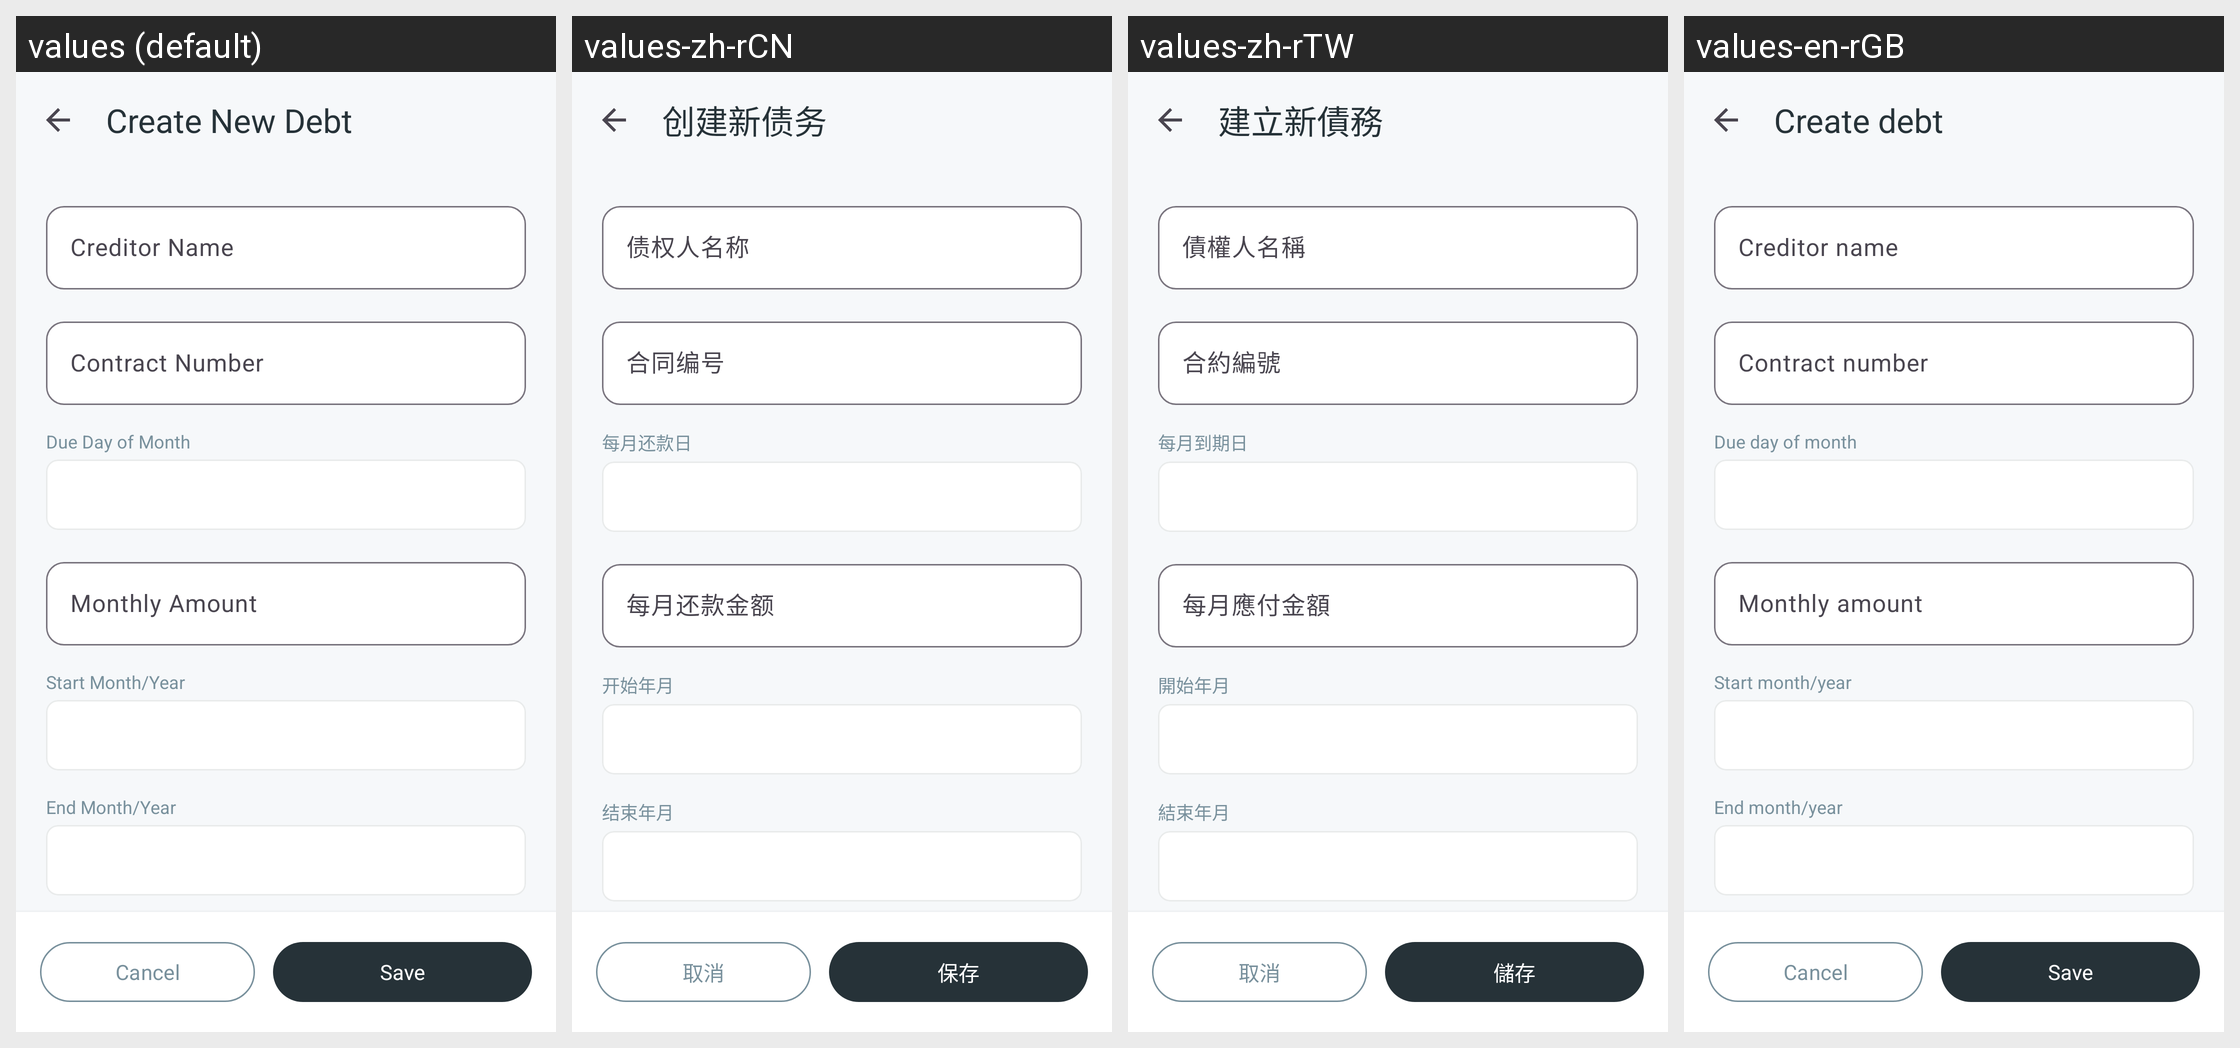

Locale-by-locale string values for the Android screen shown in this grid:
Android screen res/layout/activity_create_edit_debt.xml rendered under 4 locales, left to right: values (default), values-zh-rCN, values-zh-rTW, values-en-rGB. Device: Nexus 5 (rendered at 1080×1920; each locale shown at half size, 540×960, under a caption strip naming it); theme Theme.Debttracker.
Other locales in the repository, not shown: values-en, values-ja, values-ko, values-vi.
Strings drawn on this screen, with the default value and each locale's value (text and hints the layout hard-codes, and strings that could not be matched under every locale, appear in the picture but are not listed):

cancel
  values: Cancel
  values-zh-rCN: 取消
  values-zh-rTW: 取消
  values-en-rGB: Cancel

save
  values: Save
  values-zh-rCN: 保存
  values-zh-rTW: 儲存
  values-en-rGB: Save
